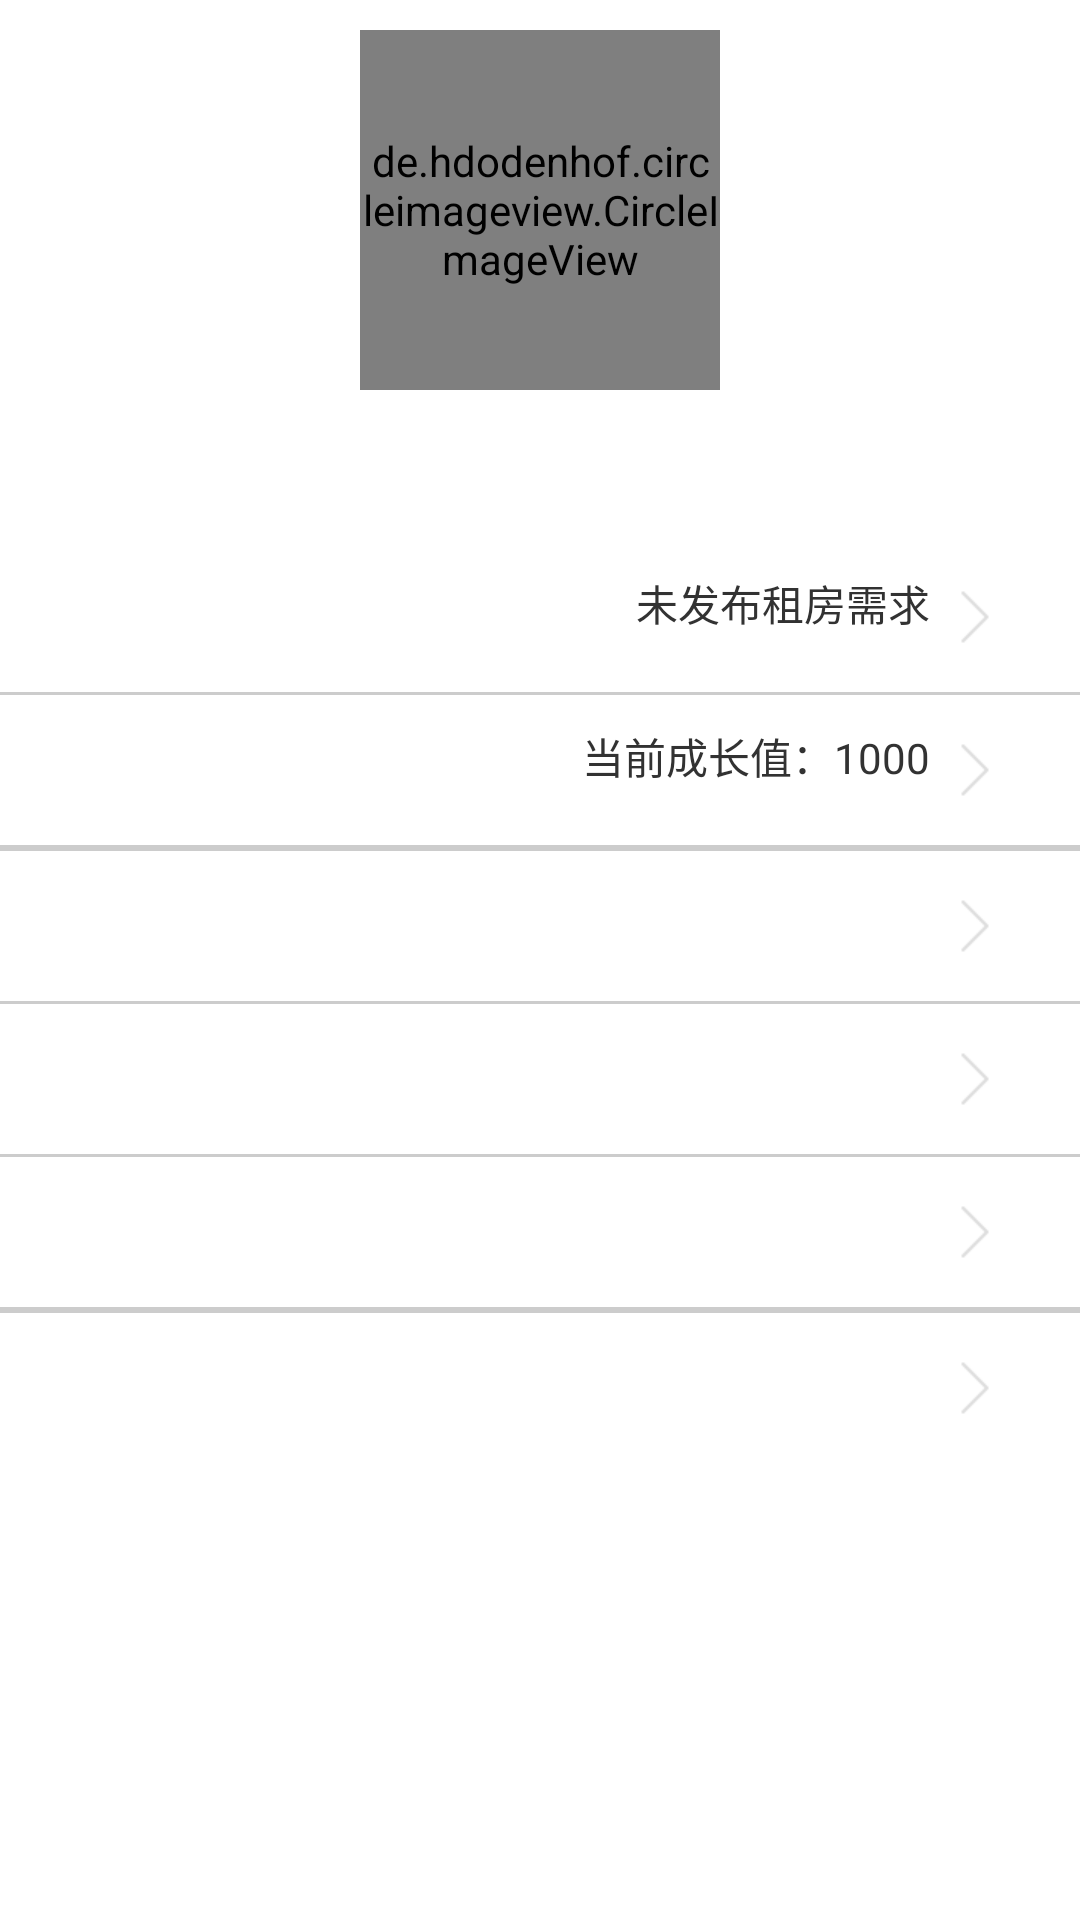

Android layout source for this screen:
<!-- AndroidManifest.xml: application theme AppTheme -->
<!-- res/layout/fragment_custom_me.xml -->
<LinearLayout xmlns:android="http://schemas.android.com/apk/res/android"
    xmlns:tools="http://schemas.android.com/tools"
    android:layout_width="fill_parent"
    android:layout_height="fill_parent"
    android:orientation="vertical"
    tools:context="com.zujia.android.zujia.ui.custom.CustomMeFragment">

    <LinearLayout
        android:layout_width="match_parent"
        android:layout_height="wrap_content"
        android:orientation="vertical"
        android:background="@color/brown"
        android:layout_gravity="center_vertical">

        <LinearLayout
            android:layout_width="fill_parent"
            android:layout_height="wrap_content"
            android:orientation="horizontal"
            android:layout_gravity="center_vertical"
            android:gravity="center_vertical|center_horizontal">
            <ImageButton
                android:layout_width="wrap_content"
                android:layout_height="wrap_content"
                android:src="@drawable/camera"
                android:background="#00000000"
                android:layout_margin="10dp"
                android:onClick="cameraClick" />


            <de.hdodenhof.circleimageview.CircleImageView
                xmlns:app="http://schemas.android.com/apk/res-auto"
                android:id="@+id/imgVAvater"
                android:layout_width="120dp"
                android:layout_height="120dp"
                android:src="@drawable/avater_round_me"
                app:border_width="2dp"
                app:border_color="@color/me_avater_circle"
                android:layout_margin="10dp"
                android:layout_gravity="center" />


            <ImageButton
                android:layout_width="wrap_content"
                android:layout_height="wrap_content"
                android:src="@drawable/write"
                android:background="#00000000"
                android:layout_margin="10dp"
                android:onClick="writeClick" />
        </LinearLayout>
        <TextView
            android:id="@+id/txtVName"
            android:text="李先生"
            android:layout_width="wrap_content"
            android:layout_height="wrap_content"
            android:textSize="@dimen/medium_text"
            android:textColor="@color/white"
            android:layout_margin="10dp"
            android:layout_gravity="center_horizontal" />


    </LinearLayout>

    <RelativeLayout style="@style/ItemStyle"
        android:onClick="postWantClick"
        android:id="@+id/postWant">

        <TextView
            style="@style/ItemTextStyle.me_item_text"
            android:text="@string/btn_postWant"
            android:textSize="@dimen/medium_text" />

        <TextView
            android:layout_width="wrap_content"
            android:layout_height="wrap_content"
            android:text="未发布租房需求"
            android:id="@+id/textView8"
            android:layout_toLeftOf="@+id/me_post_arrow"
            style="@style/ItemTextStyle.me_item_hint_text" />

        <ImageView
            style="@style/ItemRightIconStyle"
            android:src="@drawable/arrow_right"
            android:id="@+id/me_post_arrow" />
    </RelativeLayout>

    <View style="@style/ItemSplitter" />

    <RelativeLayout style="@style/ItemStyle"
        android:onClick="growthClick"
        android:id="@+id/growth">

        <TextView
            style="@style/ItemTextStyle.me_item_text"
            android:text="@string/btn_growth"
            android:textSize="@dimen/medium_text" />

        <TextView
            android:layout_width="wrap_content"
            android:layout_height="wrap_content"
            android:text="当前成长值：1000"
            android:id="@+id/textView9"
            android:layout_toLeftOf="@+id/me_growth_arrow"
            style="@style/ItemTextStyle.me_item_hint_text" />

        <ImageView
            style="@style/ItemRightIconStyle"
            android:src="@drawable/arrow_right"
            android:id="@+id/me_growth_arrow" />

    </RelativeLayout>

    <View style="@style/ItemSplitter" />
    <View style="@style/ItemGroupSplitter"/>
    <View style="@style/ItemSplitter" />

    <RelativeLayout style="@style/ItemStyle"
        android:onClick="settingClick"
        android:id="@+id/setting">

        <TextView
            style="@style/ItemTextStyle.me_item_text"
            android:text="@string/btn_setting"
            android:textSize="@dimen/medium_text" />

        <ImageView
            style="@style/ItemRightIconStyle"
            android:src="@drawable/arrow_right" />
    </RelativeLayout>

    <View style="@style/ItemSplitter" />

    <RelativeLayout style="@style/ItemStyle"
        android:onClick="feedbackClick"
        android:id="@+id/feedback">

        <TextView
            style="@style/ItemTextStyle.me_item_text"
            android:text="@string/btn_feedback"
            android:textSize="@dimen/medium_text" />

        <ImageView
            style="@style/ItemRightIconStyle"
            android:src="@drawable/arrow_right" />
    </RelativeLayout>

    <View style="@style/ItemSplitter" />

    <RelativeLayout style="@style/ItemStyle"
        android:onClick="aboutClick"
        android:id="@+id/about">

        <TextView
            style="@style/ItemTextStyle.me_item_text"
            android:text="@string/btn_about"
            android:textSize="@dimen/medium_text" />

        <ImageView
            style="@style/ItemRightIconStyle"
            android:src="@drawable/arrow_right" />
    </RelativeLayout>

    <View style="@style/ItemSplitter" />
    <View style="@style/ItemGroupSplitter"/>
    <View style="@style/ItemSplitter" />

    <RelativeLayout style="@style/ItemStyle"
        android:onClick="logoutClick"
        android:id="@+id/logout">

        <TextView
            style="@style/ItemTextStyle.me_item_text"
            android:text="@string/btn_logout"
            android:textSize="@dimen/medium_text" />

        <ImageView
            style="@style/ItemRightIconStyle"
            android:src="@drawable/arrow_right" />
    </RelativeLayout>

</LinearLayout>
<!-- resources referenced by this layout -->
<resources>
  <dimen name="medium_text">14sp</dimen>
  <!-- drawable arrow_right: png bitmap (drawable-xhdpi, 3201 bytes) -->
  <!-- drawable avater_round_me: png bitmap (drawable-mdpi, 104457 bytes) -->
  <!-- drawable camera: png bitmap (drawable-xhdpi, 4879 bytes) -->
  <!-- drawable write: png bitmap (drawable-xhdpi, 4980 bytes) -->
  <string name="btn_about">关于租家</string>
  <string name="btn_feedback">意见反馈</string>
  <string name="btn_growth">成长值</string>
  <string name="btn_logout">退出登陆</string>
  <string name="btn_postWant">发布租房需求</string>
  <string name="btn_setting">设置</string>
  <style name="ItemRightIconStyle">
          <item name="android:layout_width">wrap_content</item>
          <item name="android:layout_height">wrap_content</item>
          <item name="android:layout_marginRight">10dp</item>
          <item name="android:layout_centerVertical">true</item>
          <item name="android:layout_alignParentRight">true</item>
      </style>
  <style name="ItemSplitter">
          <item name="android:background">#ffcccccc</item>
          <item name="android:layout_width">fill_parent</item>
          <item name="android:layout_height">1.0dip</item>
      </style>
  <style name="ItemStyle">
          <item name="android:layout_width">fill_parent</item>
          <item name="android:layout_height">wrap_content</item>
          <item name="android:layout_margin">10dp</item>
      </style>
  <style name="AppTheme" parent="android:Theme.Holo.Light.DarkActionBar" />
  <!-- not gathered from this repository: default colours our renderer supplied (Android Studio template values) -->
  <color name="white">#FFFFFFFF</color>
</resources>
